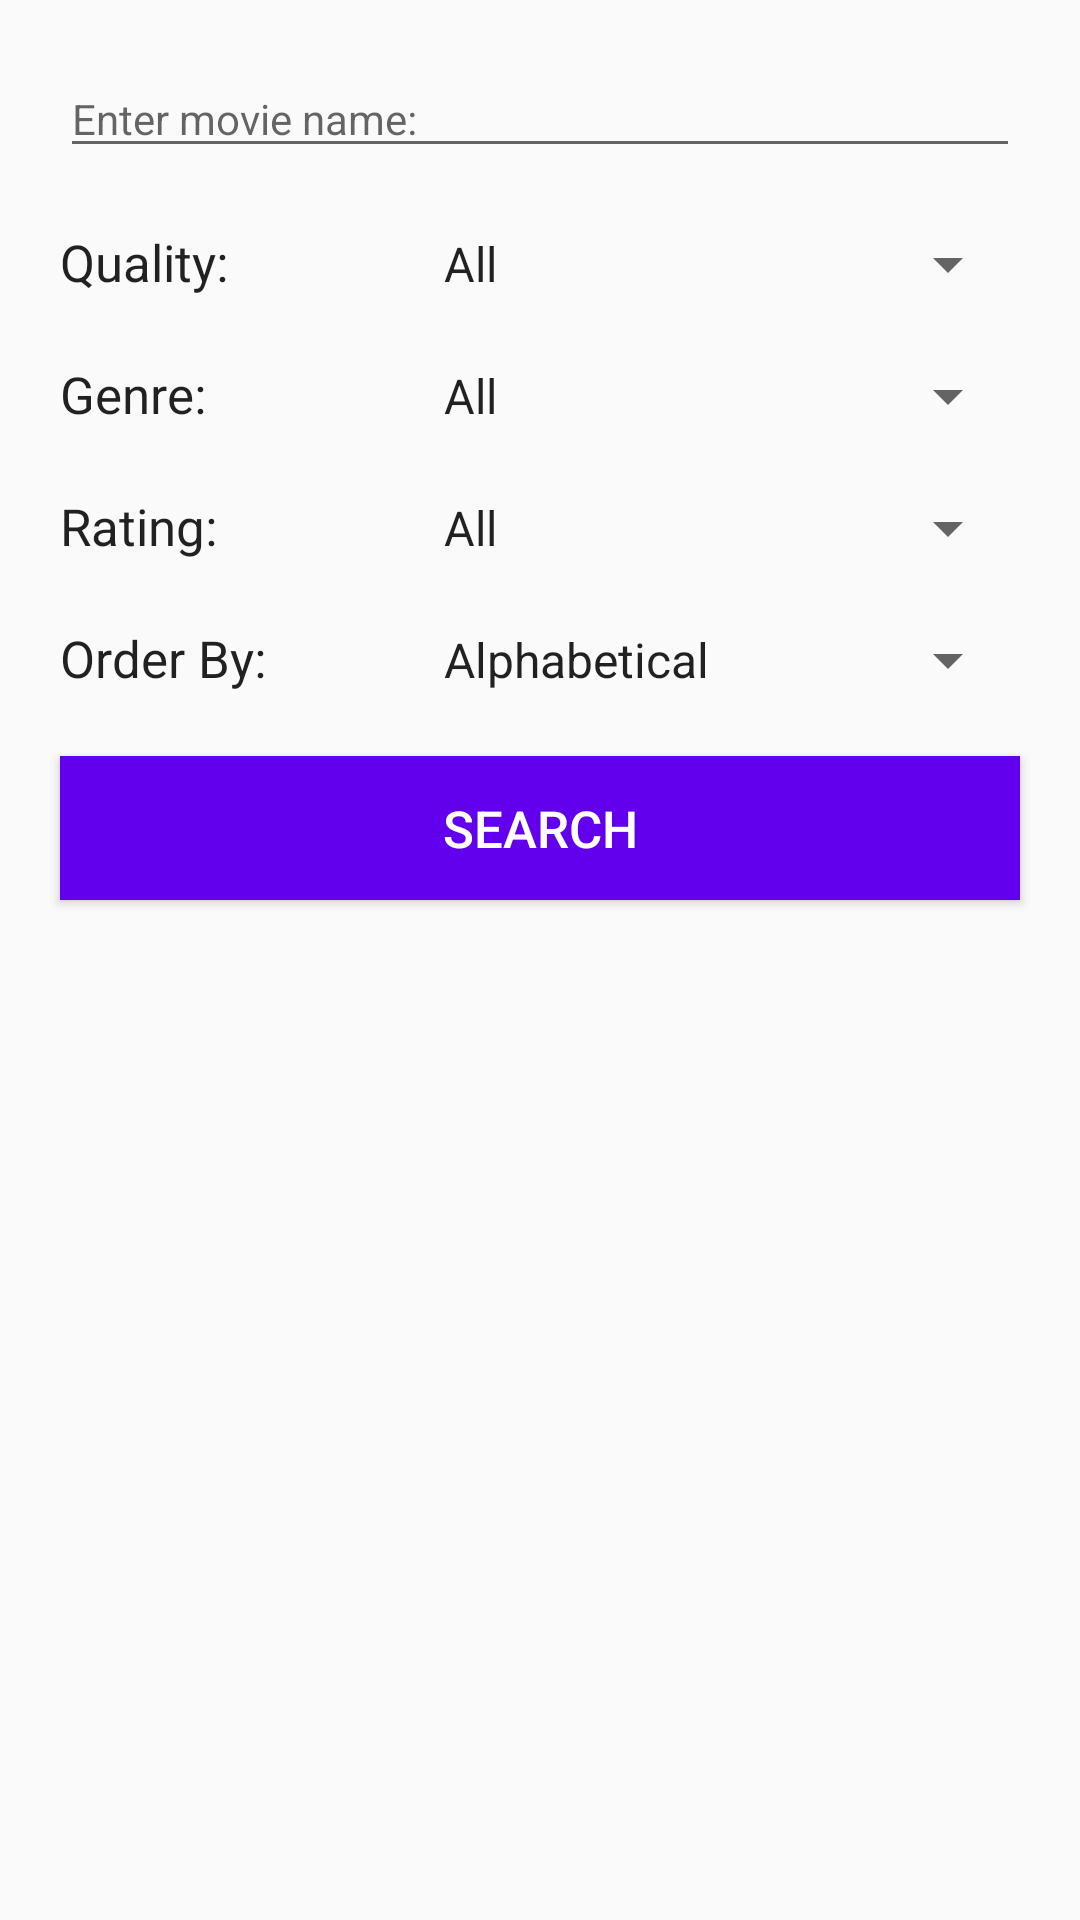

Here is an Android app screen rendered from its layout file. Give the layout XML and the strings, colors and styles it references.
<!-- AndroidManifest.xml: application theme MyMaterialTheme -->
<!-- res/layout/fragment_search.xml -->
<?xml version="1.0" encoding="utf-8"?>
<LinearLayout xmlns:android="http://schemas.android.com/apk/res/android"
    xmlns:tools="http://schemas.android.com/tools"
    android:layout_width="match_parent"
    android:layout_height="match_parent"
    android:orientation="vertical"
    tools:context="capitalria.mk.moviesfragment.capitalria.com.moviesfragment.SearchFragment">

    <EditText
        android:id="@+id/nameET"
        android:layout_width="match_parent"
        android:layout_height="wrap_content"
        android:layout_marginEnd="20dp"
        android:layout_marginStart="20dp"
        android:layout_marginTop="20dp"
        android:hint="@string/searchName"
        android:singleLine="true"
        android:textAppearance="?android:attr/textAppearance" />

    <LinearLayout
        android:layout_width="match_parent"
        android:layout_height="wrap_content"
        android:layout_marginEnd="20dp"
        android:layout_marginStart="20dp"
        android:layout_marginTop="20dp"
        android:orientation="horizontal">

        <TextView
            android:id="@+id/qualityTV"
            android:layout_width="0px"
            android:layout_height="wrap_content"
            android:layout_weight="1"
            android:text="@string/quality"
            android:textAppearance="?android:attr/textAppearance"
            android:textSize="@dimen/font_size_m" />

        <Spinner
            android:id="@+id/qualitySpinner"
            android:layout_width="0px"
            android:layout_height="wrap_content"
            android:layout_marginStart="20dp"
            android:layout_weight="2"
            android:entries="@array/quality_filter"
            android:prompt="@string/prompt"
            android:textSize="@dimen/font_size_m" />
    </LinearLayout>

    <LinearLayout
        android:layout_width="match_parent"
        android:layout_height="wrap_content"
        android:layout_marginEnd="20dp"
        android:layout_marginStart="20dp"
        android:layout_marginTop="20dp"
        android:orientation="horizontal">


        <TextView
            android:id="@+id/genreTV"
            android:layout_width="0px"
            android:layout_height="wrap_content"
            android:layout_weight="1"
            android:text="@string/genre"
            android:textAppearance="?android:attr/textAppearance"

            android:textSize="@dimen/font_size_m" />

        <Spinner
            android:id="@+id/genreSpinner"
            android:layout_width="0px"
            android:layout_height="wrap_content"
            android:layout_marginStart="20dp"
            android:layout_weight="2"
            android:dropDownWidth="wrap_content"

            android:entries="@array/genre_filter"
            android:prompt="@string/prompt"
            android:textSize="@dimen/font_size_m" />
    </LinearLayout>

    <LinearLayout
        android:layout_width="match_parent"
        android:layout_height="wrap_content"
        android:layout_marginEnd="20dp"
        android:layout_marginStart="20dp"
        android:layout_marginTop="20dp"
        android:orientation="horizontal">

        <TextView
            android:id="@+id/ratingTV"
            android:layout_width="0px"
            android:layout_height="wrap_content"
            android:layout_weight="1"
            android:text="@string/rating"

            android:textAppearance="?android:attr/textAppearance"
            android:textSize="@dimen/font_size_m" />

        <Spinner
            android:id="@+id/ratingSpinner"
            android:layout_width="0px"
            android:layout_height="wrap_content"
            android:layout_marginStart="20dp"
            android:layout_weight="2"
            android:entries="@array/rating_filter"

            android:prompt="@string/prompt"
            android:textSize="@dimen/font_size_m" />
    </LinearLayout>

    <LinearLayout
        android:layout_width="match_parent"
        android:layout_height="wrap_content"
        android:layout_marginEnd="20dp"
        android:layout_marginStart="20dp"
        android:layout_marginTop="20dp"
        android:orientation="horizontal">

        <TextView
            android:id="@+id/orderByTV"
            android:layout_width="0px"
            android:layout_height="wrap_content"
            android:layout_weight="1"
            android:text="@string/order"

            android:textAppearance="?android:attr/textAppearance"
            android:textSize="@dimen/font_size_m" />

        <Spinner
            android:id="@+id/orderBySpinner"
            android:layout_width="0px"
            android:layout_height="wrap_content"
            android:layout_marginStart="20dp"
            android:layout_weight="2"
            android:dropDownWidth="wrap_content"

            android:entries="@array/order_filter"
            android:prompt="@string/prompt"
            android:textSize="@dimen/font_size_m" />
    </LinearLayout>

    <Button
        android:id="@+id/searchBtn"
        android:layout_width="match_parent"
        android:layout_height="wrap_content"
        android:layout_marginEnd="20dp"
        android:layout_marginStart="20dp"
        android:layout_marginTop="20dp"

        android:background="@color/colorPrimary"
        android:text="@string/search"
        android:textColor="@android:color/white"
        android:textSize="@dimen/font_size_m" />

</LinearLayout>
<!-- resources referenced by this layout -->
<resources>
  <string-array name="genre_filter">
          <item>All</item>
          <item>Action</item>
          <item>Adventure</item>
          <item>Animation</item>
          <item>Biography</item>
          <item>Comedy</item>
          <item>Crime</item>
          <item>Documentary</item>
          <item>Drama</item>
          <item>Family</item>
          <item>Fantasy</item>
          <item>Film-Noir</item>
          <item>Game-Show</item>
          <item>Film-Noir</item>
          <item>History</item>
          <item>Horror</item>
          <item>Music</item>
          <item>Musical</item>
          <item>Mystery</item>
          <item>News</item>
          <item>Reality-TV</item>
          <item>Romance</item>
          <item>Sci-Fi</item>
          <item>Sport</item>
          <item>Talk-show</item>
          <item>Thriller</item>
          <item>War</item>
          <item>Western</item>
      </string-array>
  <string-array name="order_filter">
          <item>Alphabetical</item>
          <item>Year</item>
          <item>Rating</item>
          <item>Latest</item>
      </string-array>
  <string-array name="quality_filter">
          <item>All</item>
          <item>720p</item>
          <item>1080p</item>
          <item>3D</item>
      </string-array>
  <string-array name="rating_filter">
          <item>All</item>
          <item>1</item>
          <item>2</item>
          <item>3</item>
          <item>4</item>
          <item>5</item>
          <item>6</item>
          <item>7</item>
          <item>8</item>
          <item>9</item>
      </string-array>
  <dimen name="font_size_m">17sp</dimen>
  <string name="genre">Genre:</string>
  <string name="order">Order By:</string>
  <string name="prompt">All</string>
  <string name="quality">Quality:</string>
  <string name="rating">Rating:</string>
  <string name="search">Search</string>
  <string name="searchName">Enter movie name: </string>
  <style name="MyMaterialTheme" parent="MyMaterialTheme.Base">
  
      </style>
  <style name="MyMaterialTheme.Base" parent="Theme.AppCompat.Light.DarkActionBar">
          <item name="windowNoTitle">true</item>
          <item name="windowActionBar">false</item>
          <item name="colorPrimary">@color/colorPrimary</item>
          <item name="colorPrimaryDark">@color/colorPrimaryDark</item>
          <item name="colorAccent">@color/colorAccent</item>
      </style>
  <!-- not gathered from this repository: default colours our renderer supplied (Android Studio template values) -->
  <color name="colorPrimary">#FF6200EE</color>
  <color name="colorPrimaryDark">#FF3700B3</color>
  <color name="colorAccent">#FF03DAC5</color>
</resources>
